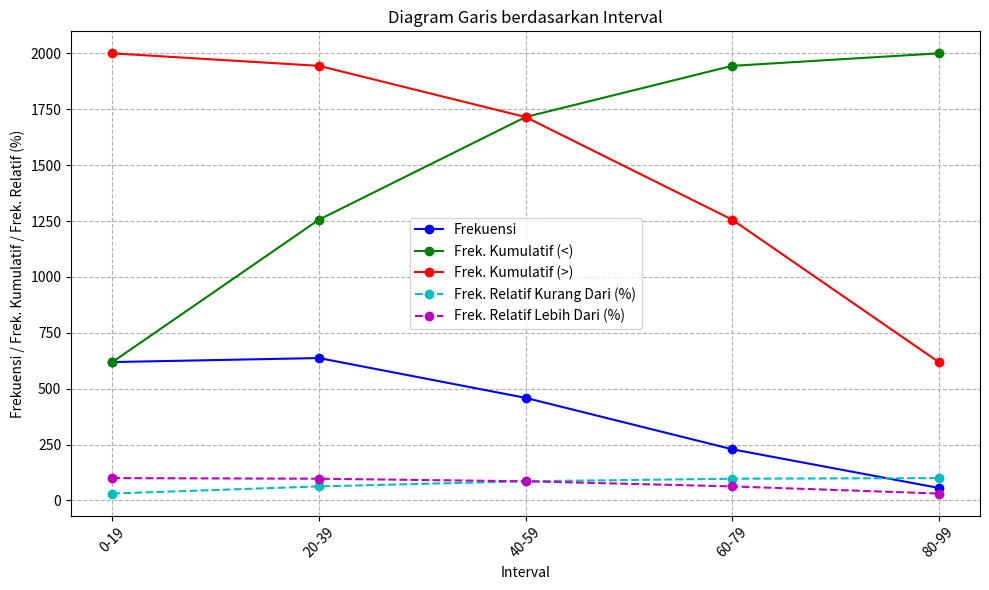

Here is the Python script that generated this plot:
import matplotlib.pyplot as plt

# Data yang diberikan
interval = ['0-19', '20-39', '40-59', '60-79', '80-99']
frekuensi = [619, 637, 459, 229, 56]
frek_kumulatif_lebih_kecil = [619, 1256, 1715, 1944, 2000]
frek_kumulatif_lebih_besar = [2000, 1944, 1715, 1256, 619]
frek_relatif = [30.95, 31.85, 22.94, 11.45, 2.8]
frek_relatif_kurang_dari = [30.95, 62.8, 85.75, 97.2, 100]
frek_relatif_lebih_dari = [100, 97.2, 85.75, 62.8, 30.95]

# Membuat diagram garis
plt.figure(figsize=(10, 6))
plt.plot(interval, frekuensi, marker='o', color='b', label='Frekuensi')
plt.plot(interval, frek_kumulatif_lebih_kecil, marker='o', color='g', label='Frek. Kumulatif (<)')
plt.plot(interval, frek_kumulatif_lebih_besar, marker='o', color='r', label='Frek. Kumulatif (>)')
plt.plot(interval, frek_relatif_kurang_dari, marker='o', linestyle='dashed', color='c', label='Frek. Relatif Kurang Dari (%)')
plt.plot(interval, frek_relatif_lebih_dari, marker='o', linestyle='dashed', color='m', label='Frek. Relatif Lebih Dari (%)')

# Menyertakan label sumbu x dan y, serta judul diagram
plt.xlabel('Interval')
plt.ylabel('Frekuensi / Frek. Kumulatif / Frek. Relatif (%)')
plt.title('Diagram Garis berdasarkan Interval')
plt.legend()
plt.grid(True, linestyle='--')

# Menampilkan diagram
plt.xticks(rotation=45)
plt.tight_layout()
plt.show()